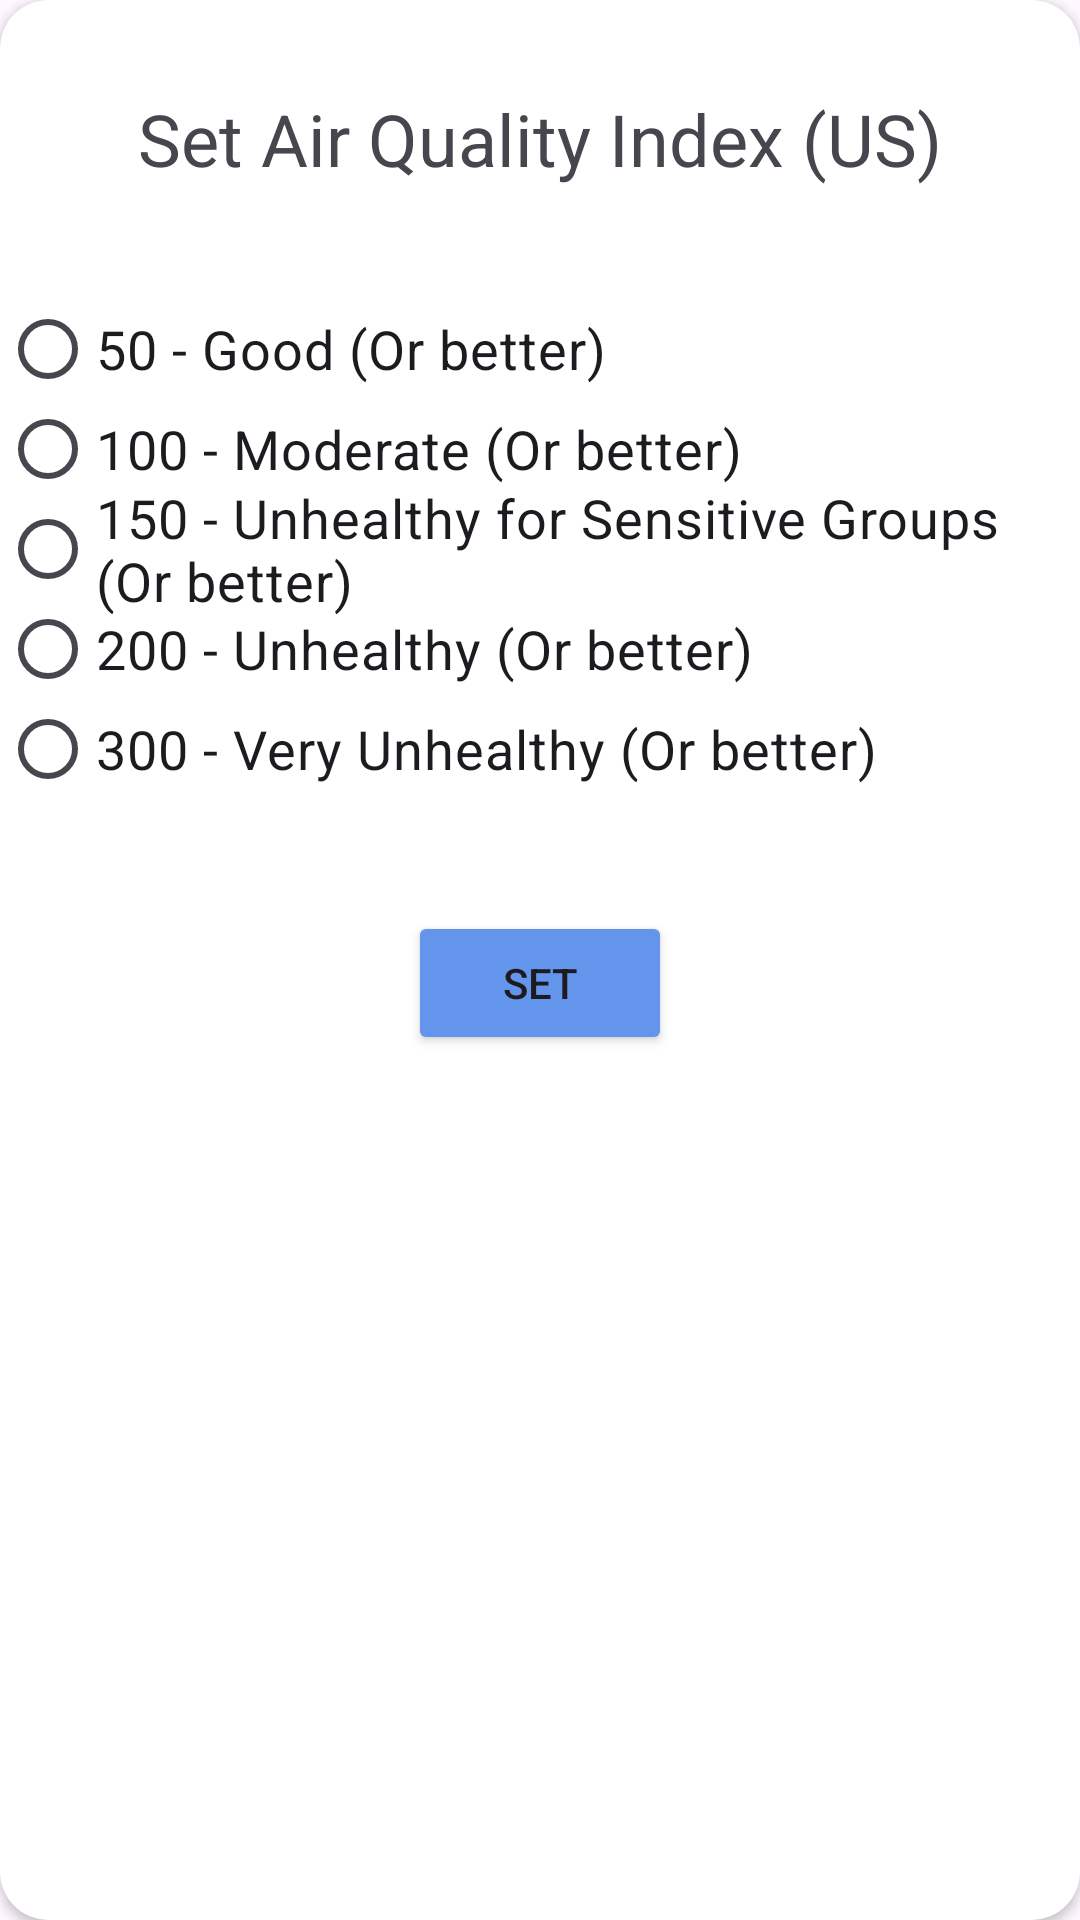

Android layout source for this screen:
<!-- AndroidManifest.xml: application theme Theme.ActivityCast -->
<!-- res/layout/aqi_dialog.xml -->
<?xml version="1.0" encoding="utf-8"?>
<layout xmlns:app="http://schemas.android.com/apk/res-auto"
    xmlns:android="http://schemas.android.com/apk/res/android">

    <androidx.cardview.widget.CardView
        android:layout_width="match_parent"
        android:layout_height="wrap_content"
        app:cardCornerRadius="16dp">


        <androidx.constraintlayout.widget.ConstraintLayout
            android:layout_width="match_parent"
            android:layout_height="wrap_content">

            <TextView
                android:padding="30dp"
                android:id="@+id/textView"
                android:layout_width="match_parent"
                android:layout_height="wrap_content"
                android:gravity="center"
                android:text="Set Air Quality Index (US)"
                app:flow_wrapMode="none"
                android:textSize="24sp"
                android:layout_marginLeft="16dp"
                android:layout_marginRight="16dp"
                app:layout_constraintEnd_toEndOf="parent"
                app:layout_constraintStart_toStartOf="parent"
                app:layout_constraintTop_toTopOf="parent" />

            <RadioGroup
                android:id="@+id/radioGroup"
                android:layout_width="wrap_content"
                android:layout_height="wrap_content"
                android:layout_marginStart="30dp"
                android:layout_marginEnd="30dp"
                app:layout_constraintEnd_toEndOf="parent"
                app:layout_constraintStart_toStartOf="parent"
                app:layout_constraintTop_toBottomOf="@+id/textView">

                <RadioButton
                    android:id="@+id/max50"
                    android:layout_width="wrap_content"
                    android:layout_height="wrap_content"
                    android:buttonTint="@color/radio_color_selector"
                    android:text="50 - Good (Or better)"
                    android:textSize="18sp" />

                <RadioButton
                    android:id="@+id/max100"
                    android:layout_width="wrap_content"
                    android:layout_height="wrap_content"
                    android:layout_marginTop="-15dp"
                    android:buttonTint="@color/radio_color_selector"
                    android:text="100 - Moderate (Or better)"
                    android:textSize="18sp" />

                <RadioButton
                    android:id="@+id/max150"
                    android:layout_width="wrap_content"
                    android:layout_height="wrap_content"
                    android:layout_marginTop="-15dp"
                    android:buttonTint="@color/radio_color_selector"
                    android:text="150 - Unhealthy for Sensitive Groups (Or better)"
                    android:textSize="18sp" />

                <RadioButton
                    android:id="@+id/max200"
                    android:layout_width="wrap_content"
                    android:layout_height="wrap_content"
                    android:layout_marginTop="-15dp"
                    android:buttonTint="@color/radio_color_selector"
                    android:text="200 - Unhealthy (Or better)"
                    android:textSize="18sp" />

                <RadioButton
                    android:id="@+id/max300"
                    android:layout_width="wrap_content"
                    android:layout_height="wrap_content"
                    android:layout_marginTop="-15dp"
                    android:buttonTint="@color/radio_color_selector"
                    android:text="300 - Very Unhealthy (Or better)"
                    android:textSize="18sp" />


            </RadioGroup>


            <Button
                android:layout_width="wrap_content"
                android:layout_height="wrap_content"
                android:id="@+id/submit_btn"
                android:text="Set"
                android:backgroundTint="@color/blue"
                app:layout_constraintEnd_toEndOf="parent"
                app:layout_constraintStart_toStartOf="parent"
                app:layout_constraintTop_toBottomOf="@+id/radioGroup"
                app:layout_constraintBottom_toBottomOf="parent"
                android:layout_marginTop="30dp"
                android:layout_marginBottom="30dp"/>

        </androidx.constraintlayout.widget.ConstraintLayout>

    </androidx.cardview.widget.CardView>

</layout>
<!-- resources referenced by this layout -->
<resources>
  <color name="blue">#6495ED</color>
  <style name="Theme.ActivityCast" parent="Base.Theme.ActivityCast" />
  <style name="Base.Theme.ActivityCast" parent="Theme.Material3.DayNight">
          
          
      </style>
</resources>
